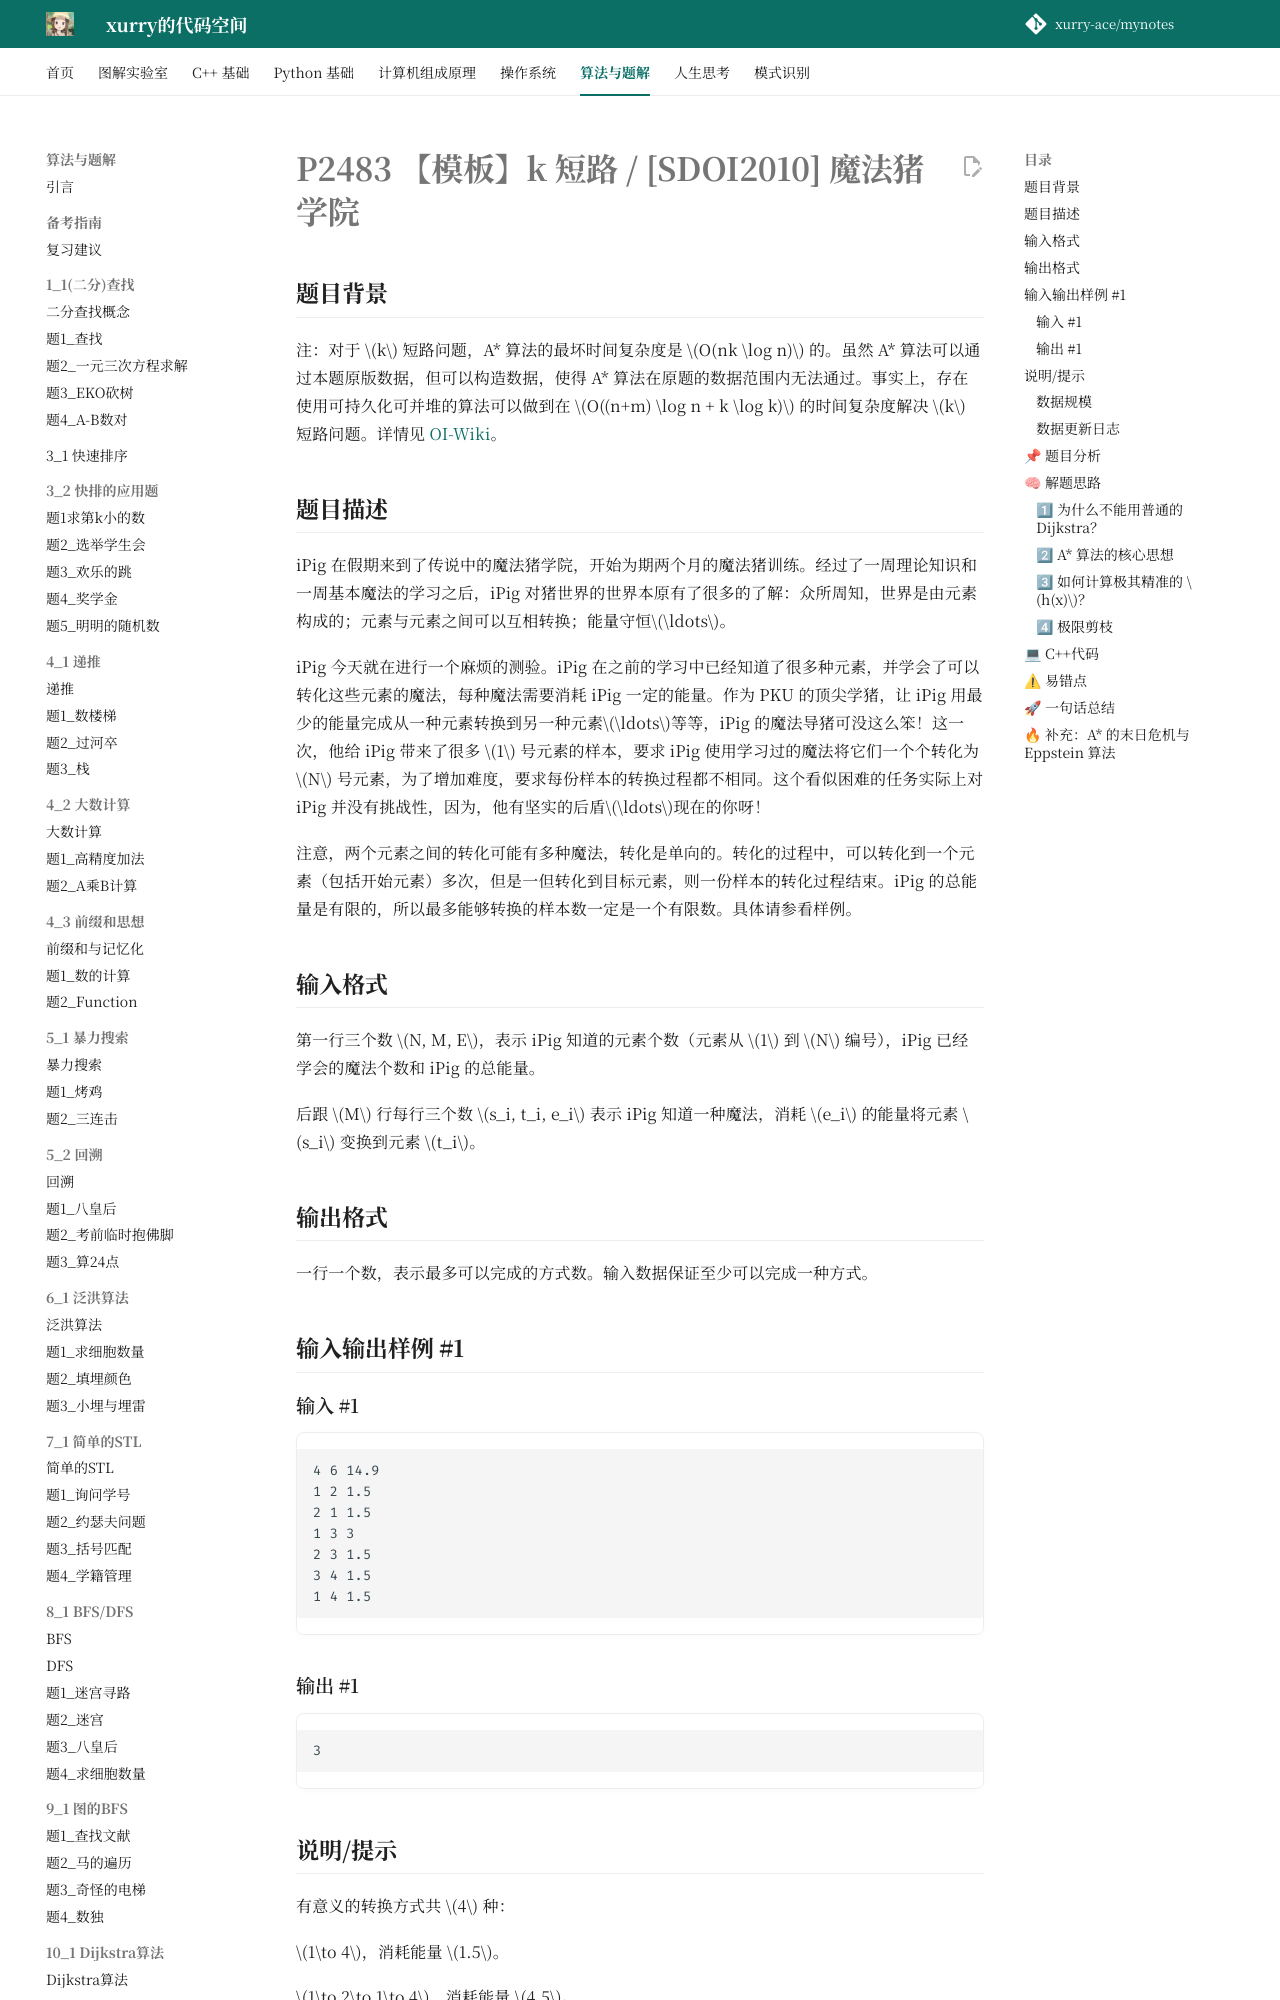

repository: xurry-ace/mynotes · page: 洛谷题目/10_2/魔法猪学院/index.html · generator: mkdocs

# P2483 【模板】k 短路 / [SDOI2010] 魔法猪学院

## 题目背景

注：对于 $k$ 短路问题，A\* 算法的最坏时间复杂度是 $O(nk \log n)$ 的。虽然 A\* 算法可以通过本题原版数据，但可以构造数据，使得 A\* 算法在原题的数据范围内无法通过。事实上，存在使用可持久化可并堆的算法可以做到在 $O((n+m) \log n + k \log k)$ 的时间复杂度解决 $k$ 短路问题。详情见 [OI-Wiki](https://oi-wiki.org/graph/kth-path/)。

## 题目描述

iPig 在假期来到了传说中的魔法猪学院，开始为期两个月的魔法猪训练。经过了一周理论知识和一周基本魔法的学习之后，iPig 对猪世界的世界本原有了很多的了解：众所周知，世界是由元素构成的；元素与元素之间可以互相转换；能量守恒$\ldots$。


iPig 今天就在进行一个麻烦的测验。iPig 在之前的学习中已经知道了很多种元素，并学会了可以转化这些元素的魔法，每种魔法需要消耗 iPig 一定的能量。作为 PKU 的顶尖学猪，让 iPig 用最少的能量完成从一种元素转换到另一种元素$\ldots$等等，iPig 的魔法导猪可没这么笨！这一次，他给 iPig 带来了很多 $1$ 号元素的样本，要求 iPig 使用学习过的魔法将它们一个个转化为 $N$ 号元素，为了增加难度，要求每份样本的转换过程都不相同。这个看似困难的任务实际上对 iPig 并没有挑战性，因为，他有坚实的后盾$\ldots$现在的你呀！


注意，两个元素之间的转化可能有多种魔法，转化是单向的。转化的过程中，可以转化到一个元素（包括开始元素）多次，但是一但转化到目标元素，则一份样本的转化过程结束。iPig 的总能量是有限的，所以最多能够转换的样本数一定是一个有限数。具体请参看样例。

## 输入格式

第一行三个数 $N, M, E$，表示 iPig 知道的元素个数（元素从 $1$ 到 $N$ 编号），iPig 已经学会的魔法个数和 iPig 的总能量。

后跟 $M$ 行每行三个数 $s_i, t_i, e_i$ 表示 iPig 知道一种魔法，消耗 $e_i$ 的能量将元素 $s_i$ 变换到元素 $t_i$。

## 输出格式

一行一个数，表示最多可以完成的方式数。输入数据保证至少可以完成一种方式。

## 输入输出样例 #1

### 输入 #1

```
4 6 14.9
1 2 1.5
2 1 1.5
1 3 3
2 3 1.5
3 4 1.5
1 4 1.5

```

### 输出 #1

```
3
```

## 说明/提示

有意义的转换方式共 $4$ 种：

$1\to 4$，消耗能量 $1.5$。

$1\to 2\to 1\to 4$，消耗能量 $4.5$。

$1\to3\to4$，消耗能量 $4.5$。

$1\to2\to3\to4$，消耗能量 $4.5$。

显然最多只能完成其中的 $3$ 种转换方式（选第一种方式，后三种方式任选两个），即最多可以转换 $3$ 份样本。

如果将 $E=14.9$ 改为 $E=15$，则可以完成以上全部方式，答案变为 $4$。

### 数据规模

占总分不小于 $10\%$ 的数据满足 $N \leq 6,M \leq 15$。

占总分不小于 $20\%$ 的数据满足 $N \leq 100,M \leq 300,E\leq100$ 且 $E$ 和所有的 $e_i$ 均为整数（可以直接作为整型数字读入）。

所有数据满足 $2 \leq N \leq 5000$，$1 \leq M \leq 200000$，$1 \leq E \leq 10 ^ 7$，$1 \leq e_i\leq E$，$E$ 和所有的 $e_i$ 为实数。
